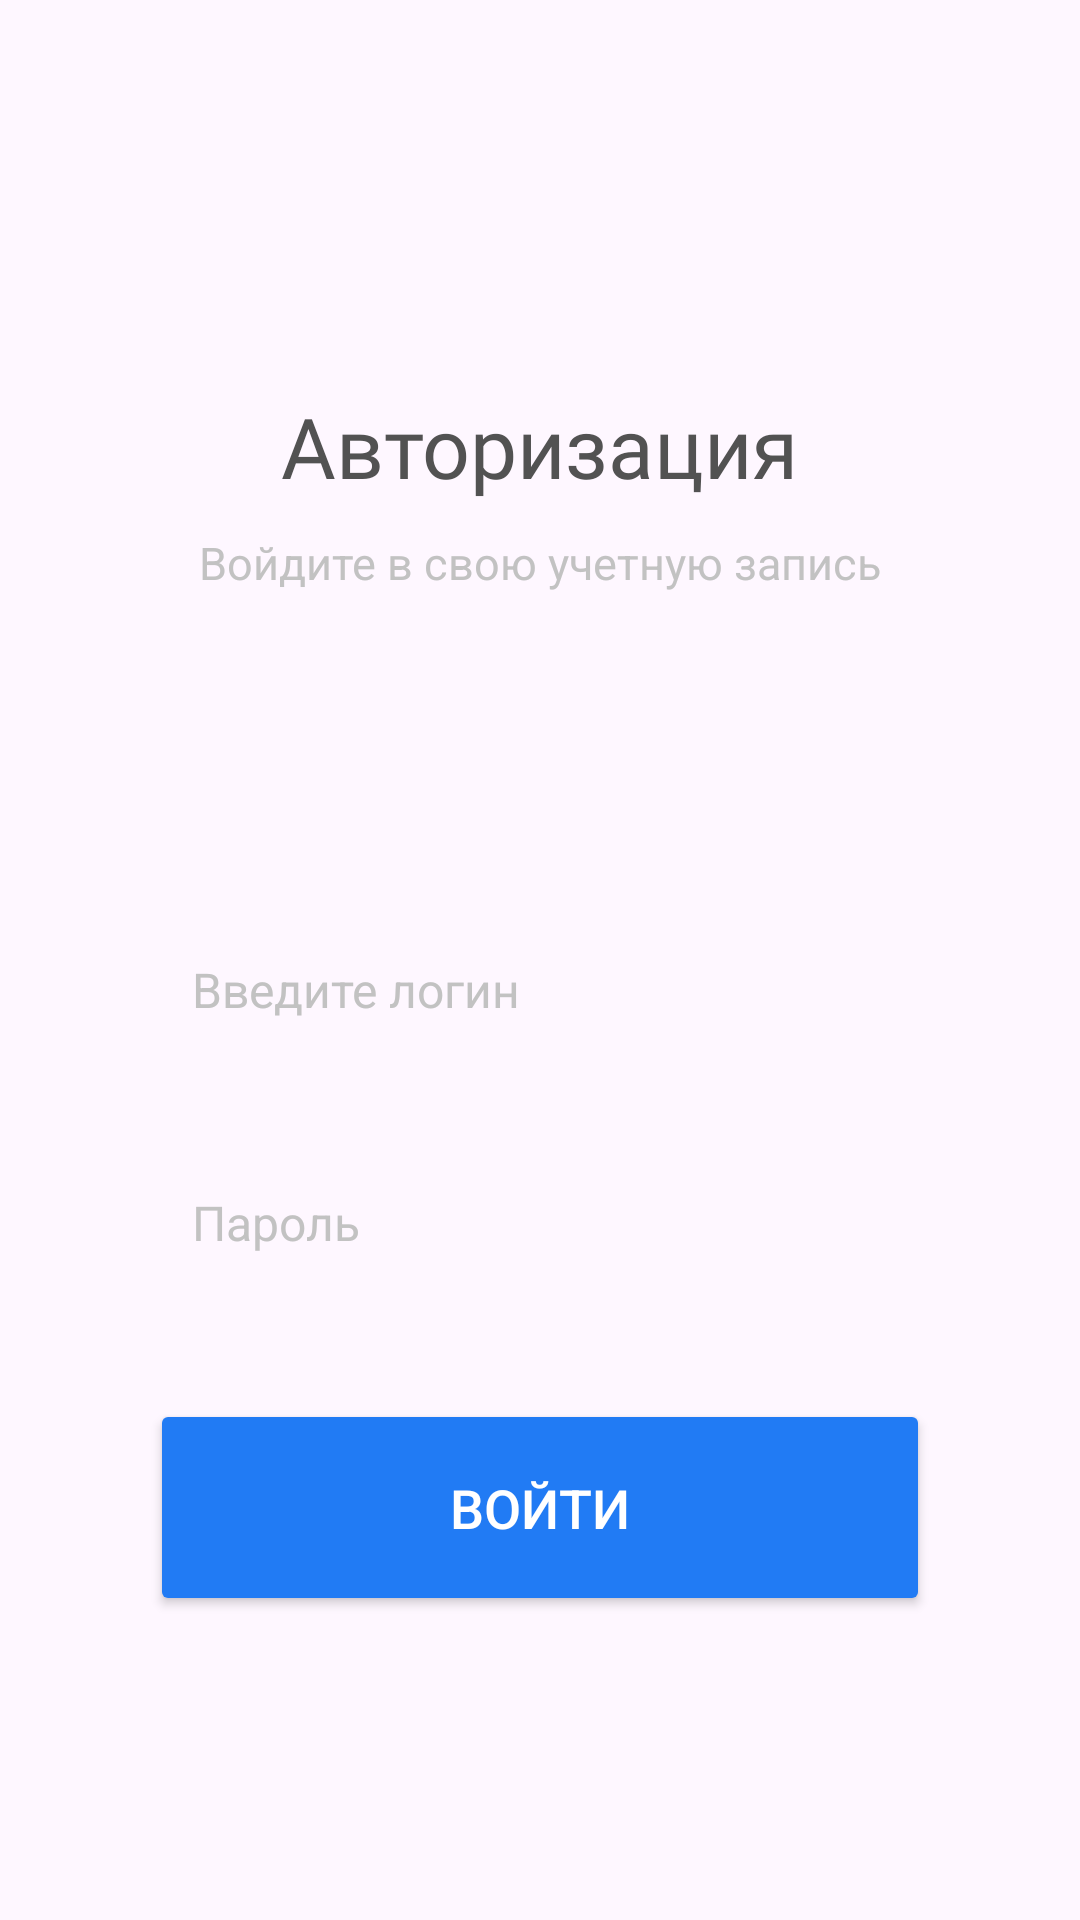

Here is an Android app screen rendered from its layout file. Give the layout XML and the strings, colors and styles it references.
<!-- AndroidManifest.xml: application theme Theme.Poster -->
<!-- res/layout/fragment_entrace.xml -->
<?xml version="1.0" encoding="utf-8"?>
<FrameLayout xmlns:android="http://schemas.android.com/apk/res/android"
    xmlns:tools="http://schemas.android.com/tools"
    android:layout_width="match_parent"
    android:layout_height="match_parent"
    tools:context=".presentation.fragment.EntranceFragment">

    <LinearLayout
        android:id="@+id/avtores"
        android:layout_width="match_parent"
        android:layout_height="wrap_content"
        android:layout_marginTop="130dp"
        android:gravity="center"
        android:orientation="vertical">


        <TextView
            android:layout_width="wrap_content"
            android:layout_height="wrap_content"
            android:fontFamily="@font/intelone"
            android:text="@string/sign_in_header"
            android:textColor="@color/gray"
            android:textSize="28sp" />

        <TextView
            android:layout_width="wrap_content"
            android:layout_height="wrap_content"
            android:layout_marginTop="10dp"
            android:text="@string/please_sign_in_div"
            android:textColor="@color/light_gray"
            android:textSize="15sp" />

    </LinearLayout>

    <LinearLayout
        android:id="@+id/inputLayout"
        android:layout_width="match_parent"
        android:layout_height="wrap_content"
        android:layout_marginTop="280dp"
        android:orientation="vertical">

        <EditText
            android:id="@+id/email_edit_text"
            android:layout_width="match_parent"
            android:layout_height="wrap_content"
            android:layout_marginHorizontal="50dp"
            android:layout_marginTop="21dp"
            android:background="@drawable/entrance_edit_text"
            android:gravity="top"
            android:hint="@string/email_hint"
            android:inputType="textEmailAddress"
            android:minHeight="48dp"
            android:paddingStart="14dp"
            android:paddingTop="18dp"
            android:paddingBottom="18dp"
            android:textColor="@color/black"
            android:textColorHint="@color/light_gray"
            android:textSize="16sp"
            tools:ignore="RtlSymmetry" />

        <EditText
            android:id="@+id/password_edit_text"
            android:layout_width="match_parent"
            android:layout_height="wrap_content"
            android:layout_marginHorizontal="50dp"
            android:layout_marginTop="20dp"
            android:background="@drawable/entrance_edit_text"
            android:gravity="top"
            android:hint="@string/password_hint"
            android:inputType="textPassword"
            android:minHeight="48dp"
            android:paddingStart="14dp"
            android:paddingTop="18dp"
            android:paddingBottom="18dp"
            android:textColor="@color/black"
            android:textColorHint="@color/light_gray"
            android:textSize="16sp"
            tools:ignore="RtlSymmetry" />

        <Button
            android:id="@+id/btn_entrance"
            android:layout_width="match_parent"
            android:layout_height="wrap_content"
            android:layout_marginHorizontal="50dp"
            android:layout_marginTop="30dp"
            android:backgroundTint="@color/blue"
            android:padding="24dp"
            android:text="@string/btn_entrance"
            android:textColor="@color/white"
            android:textSize="18sp" />

        <LinearLayout
            android:layout_width="match_parent"
            android:layout_height="wrap_content"
            android:layout_marginTop="120dp"
            android:layout_marginBottom="10dp"
            android:orientation="horizontal">

            <TextView
                android:layout_width="wrap_content"
                android:layout_height="wrap_content"
                android:text="@string/do_not_account_text"
                android:textColor="@color/light_gray"
                android:layout_marginStart="60dp"
                android:textSize="15sp" />

            <TextView
                android:id="@+id/register_text"
                android:layout_width="wrap_content"
                android:layout_height="wrap_content"
                android:text="@string/register_div"
                android:textColor="@color/blue"
                android:layout_marginStart="5dp"
                android:textSize="15sp" />

        </LinearLayout>

    </LinearLayout>



</FrameLayout>
<!-- resources referenced by this layout -->
<resources>
  <color name="black">#FF000000</color>
  <color name="blue">#217BF4</color>
  <color name="gray">#525252</color>
  <color name="light_gray">#c2c2c2</color>
  <color name="white">#FFFFFFFF</color>
  <string name="btn_entrance">Войти</string>
  <string name="do_not_account_text">У вас нет аккаунта:</string>
  <string name="email_hint">Введите логин</string>
  <string name="password_hint">Пароль</string>
  <string name="please_sign_in_div">Войдите в свою учетную запись</string>
  <string name="register_div">Зарегистрироваться</string>
  <string name="sign_in_header">Авторизация</string>
  <style name="Theme.Poster" parent="Base.Theme.Poster" />
  <style name="Base.Theme.Poster" parent="Theme.Material3.DayNight.NoActionBar">
          
          
      </style>
</resources>
